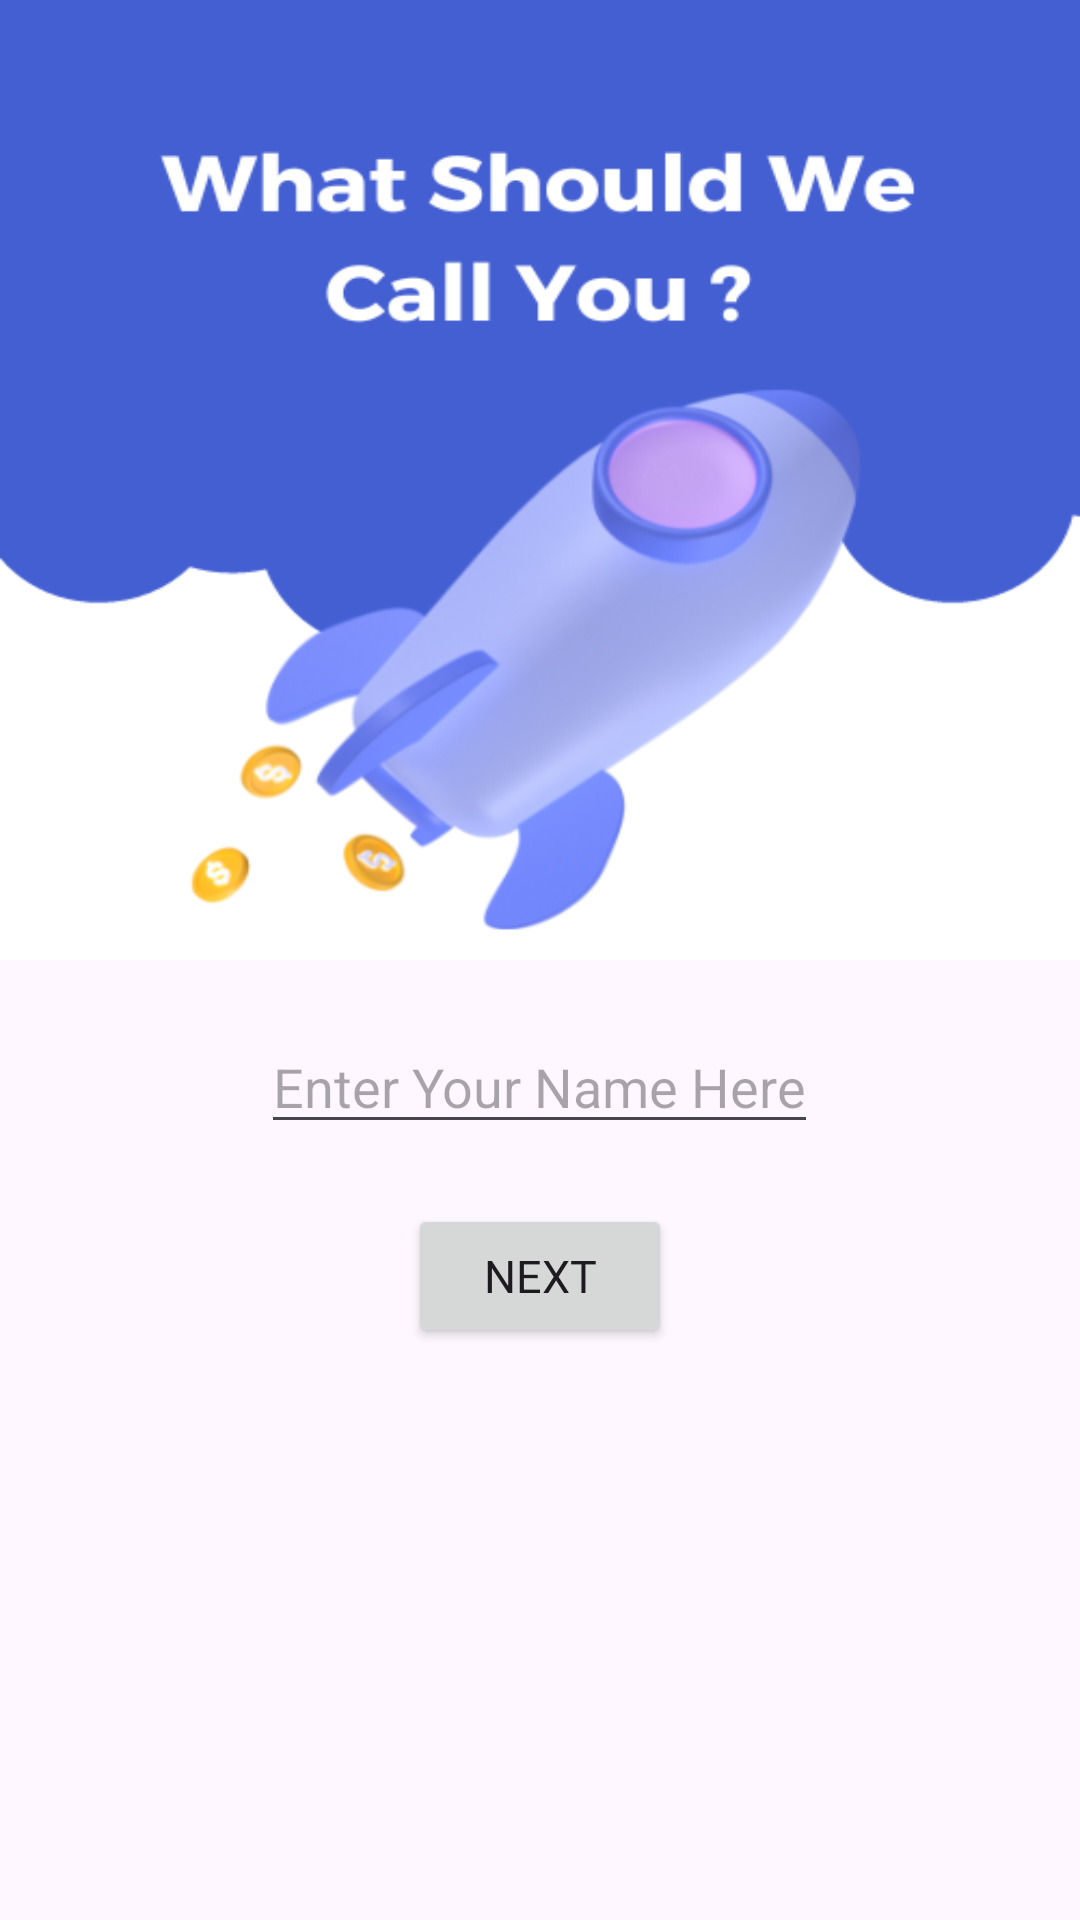

Layout XML and referenced resources for this Android screen:
<!-- AndroidManifest.xml: application theme Theme.SUperJournalApp -->
<!-- res/layout/activity_get_name_intro_screen.xml -->
<?xml version="1.0" encoding="utf-8"?>
<LinearLayout xmlns:android="http://schemas.android.com/apk/res/android"
    xmlns:app="http://schemas.android.com/apk/res-auto"
    xmlns:tools="http://schemas.android.com/tools"
    android:layout_width="match_parent"
    android:layout_height="match_parent"
    android:orientation="vertical"
    tools:context=".screens.introScreens.GetNameIntroScreen">

    <LinearLayout
        android:layout_width="match_parent"
        android:layout_height="0dp"
        android:layout_weight="1"
        android:gravity="center"
        android:orientation="vertical">

        <ImageView
            android:layout_width="wrap_content"
            android:layout_height="wrap_content"
            android:background="@drawable/intro_four_image" />


    </LinearLayout>

    <LinearLayout
        android:layout_width="match_parent"
        android:layout_height="0dp"
        android:layout_weight="1"
        android:gravity="center_horizontal"
        android:orientation="vertical">

        <EditText
            android:id="@+id/app_user_name_input"
            android:layout_width="wrap_content"
            android:layout_height="wrap_content"
            android:hint="Enter Your Name Here"
            android:layout_margin="20dp"
            />

        <Button
            android:id="@+id/final_intro_next_btn"
            android:layout_width="wrap_content"
            android:layout_height="wrap_content"
            android:layout_marginBottom="30dp"
            android:text="Next"
            android:fontFamily="@font/balsamiqsans_regular"
            android:textSize="15sp" />


    </LinearLayout>

</LinearLayout>
<!-- resources referenced by this layout -->
<resources>
  <!-- drawable intro_four_image: png bitmap (drawable, 68707 bytes) -->
  <style name="Theme.SUperJournalApp" parent="Base.Theme.SUperJournalApp" />
  <style name="Base.Theme.SUperJournalApp" parent="Theme.Material3.DayNight.NoActionBar">
          
          
      </style>
</resources>
